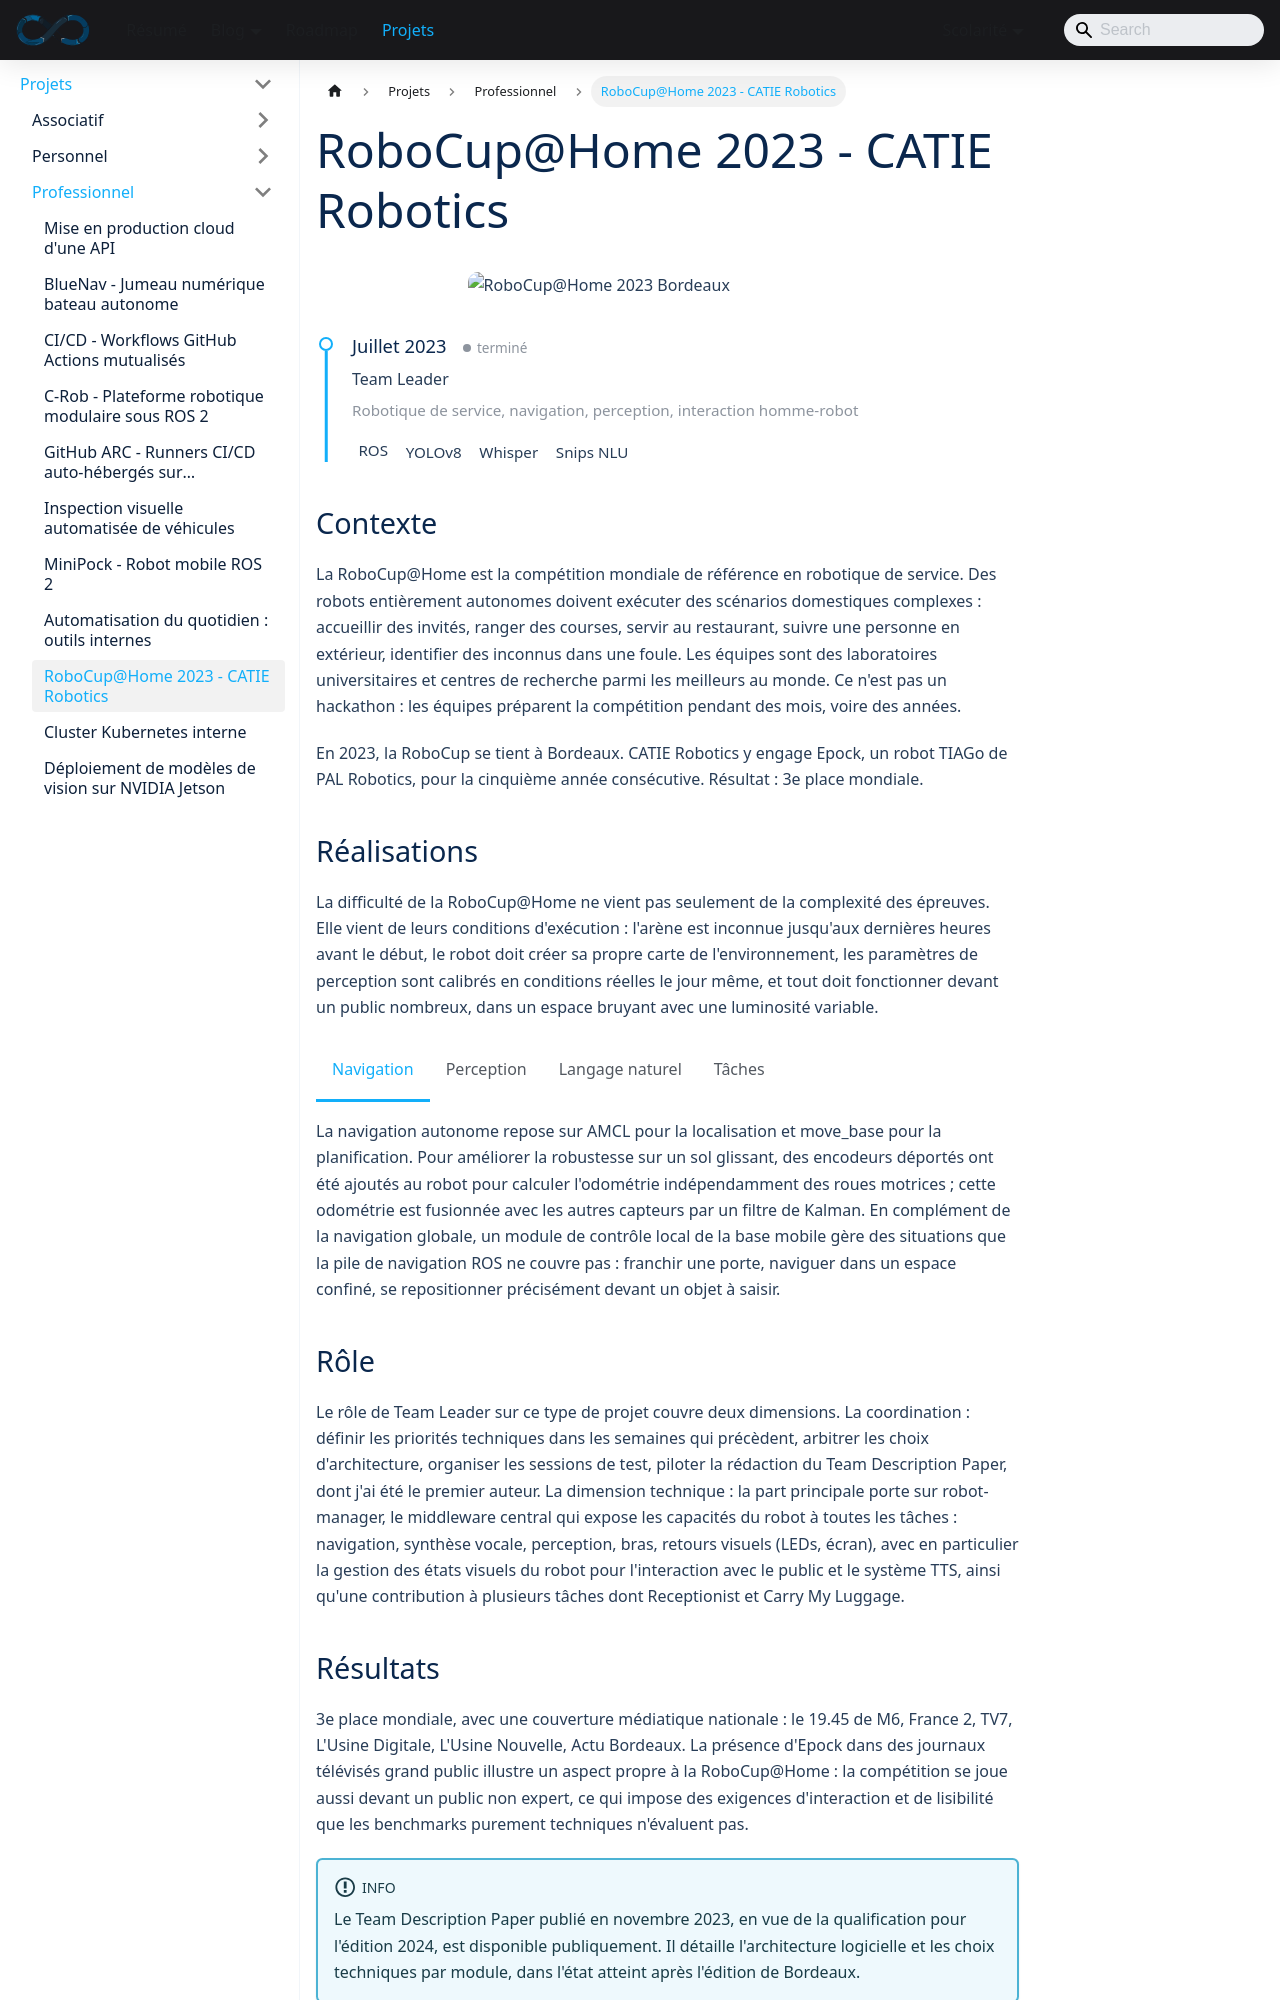

repository: sedelpeuch/sedelpeuch.github.io · page: docs/projects/professionnel/robocup-home-2023-catie/index.html · generator: docusaurus

---
title: "RoboCup@Home 2023 - CATIE Robotics"
tags: [robotique, robocup, ros, ia, vision, nlu]
description: "3e place mondiale à la RoboCup@Home 2023 à Bordeaux avec Epock, robot TIAGo de CATIE Robotics : rôle de Team Leader, middleware central du robot sous ROS, interaction et chaîne vocale 100 % hors ligne."
---

import Tabs from '@theme/Tabs';
import TabItem from '@theme/TabItem';

<img src="/img/project/robocup.png" alt="RoboCup@Home 2023 Bordeaux" style={{maxWidth: '400px', margin: '2rem auto', display: 'block'}} />

<ProjectMeta
  start="Juillet 2023"
  end="Juillet 2023"
  role="Team Leader"
  domain="Robotique de service, navigation, perception, interaction homme-robot"
  stack={["ROS", "YOLOv8", "Whisper", "Snips NLU"]}
/>

## Contexte

La RoboCup@Home est la compétition mondiale de référence en robotique de service. Des robots entièrement autonomes doivent exécuter des scénarios domestiques complexes : accueillir des invités, ranger des courses, servir au restaurant, suivre une personne en extérieur, identifier des inconnus dans une foule. Les équipes sont des laboratoires universitaires et centres de recherche parmi les meilleurs au monde. Ce n'est pas un hackathon : les équipes préparent la compétition pendant des mois, voire des années.

En 2023, la RoboCup se tient à Bordeaux. CATIE Robotics y engage Epock, un robot TIAGo de PAL Robotics, pour la cinquième année consécutive. Résultat : **3e place mondiale**.

## Réalisations

La difficulté de la RoboCup@Home ne vient pas seulement de la complexité des épreuves. Elle vient de leurs conditions d'exécution : l'arène est inconnue jusqu'aux dernières heures avant le début, le robot doit créer sa propre carte de l'environnement, les paramètres de perception sont calibrés en conditions réelles le jour même, et tout doit fonctionner devant un public nombreux, dans un espace bruyant avec une luminosité variable.

<Tabs>
  <TabItem value="navigation" label="Navigation">
    La navigation autonome repose sur AMCL pour la localisation et move_base pour la planification. Pour améliorer la robustesse sur un sol glissant, des encodeurs déportés ont été ajoutés au robot pour calculer l'odométrie indépendamment des roues motrices ; cette odométrie est fusionnée avec les autres capteurs par un filtre de Kalman. En complément de la navigation globale, un module de contrôle local de la base mobile gère des situations que la pile de navigation ROS ne couvre pas : franchir une porte, naviguer dans un espace confiné, se repositionner précisément devant un objet à saisir.
  </TabItem>
  <TabItem value="perception" label="Perception">
    Tous les modèles d'IA sont gérés via un environnement interne appelé Eagle Nest, qui standardise le catalogue de modèles disponibles, gère leur exécution et leur supervision. Les modules actifs en 2023 :

    - **Reconnaissance d'objets** : YOLOv8, ré-entraîné sur site le jour de la compétition à partir de photos annotées en quelques minutes grâce à Segment Anything Model.
    - **Reconnaissance faciale** : MTCNN pour la détection, réseau siamois entraîné sur VGGFace2 (8000+ identités) pour la ré-identification entre pièces.
    - **Description de personnes** : ResNet entraîné sur CUHK-PEDES pour décrire l'apparence (couleur de cheveux, vêtements…).
    - **Pose** : MoveNet pour détecter en temps réel si une personne est assise, debout ou lève la main, utilisé comme filtre peu coûteux avant de lancer des algorithmes plus lourds.
    - **Localisation précise d'objets** : reconnaissance de formes LiDAR pour repositionner le robot face à un objet connu avec une précision que la localisation globale seule ne permet pas.
  </TabItem>
  <TabItem value="nlu" label="Langage naturel">
    La chaîne de communication fonctionne entièrement hors ligne : transcription par Whisper (reconnaissance vocale entraînée sur 680 000 heures de données) et compréhension de l'intention par Snips NLU. C'est un choix délibéré : en compétition, toute dépendance réseau est un risque. La latence reste acceptable et l'ensemble fonctionne sans connexion Internet.

    Le principal problème rencontré lors des éditions précédentes était la sur-activation : la chaîne interprétait le bruit ambiant comme de la parole. La solution adoptée corrèle l'activation du microphone avec les états du robot : le système n'écoute que lorsqu'il est dans un état qui l'y autorise, jamais en continu.
  </TabItem>
  <TabItem value="taches" label="Tâches">
    Chaque épreuve est une machine à états dédiée qui orchestre les appels aux modules de navigation, perception et langage selon les points atteignables et l'avancement réel : Receptionist, Storing Groceries, Restaurant, Carry My Luggage, Stickler for the Rules. La stratégie de points, qui consiste à décider quelles sous-tâches tenter et dans quel ordre, est une partie à part entière du travail de préparation.
  </TabItem>
</Tabs>
